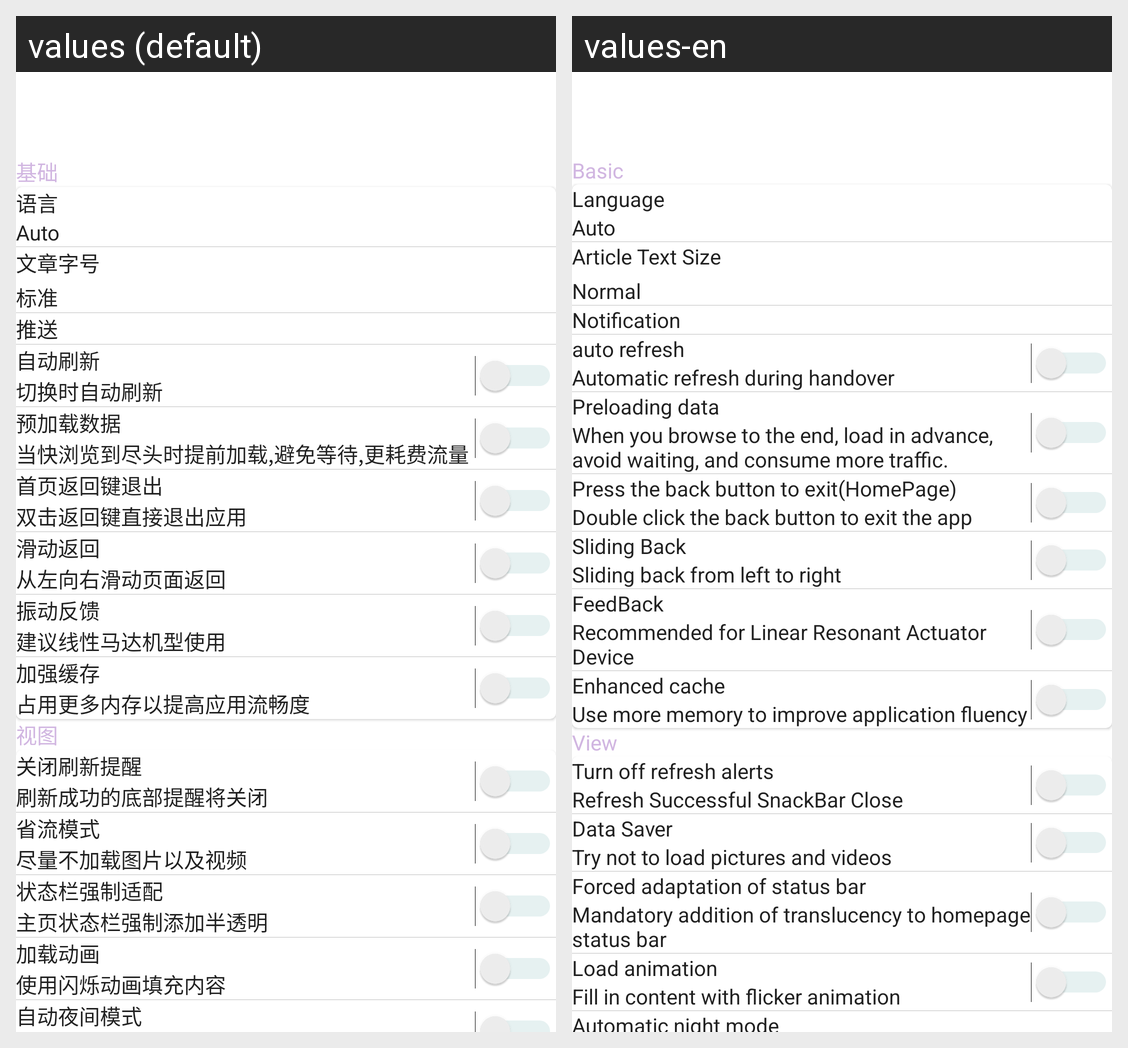

Strings drawn on this Android screen and how each of the app's shown locales translates them:
Android screen res/layout/activity_setting.xml rendered under 2 locales, left to right: values (default), values-en. Device: Nexus 5 (rendered at 1080×1920; each locale shown at half size, 540×960, under a caption strip naming it); theme AppTheme.
Strings drawn on this screen, with the default value and each locale's value (text and hints the layout hard-codes, and strings that could not be matched under every locale, appear in the picture but are not listed):

setting_basic
  values: 基础
  values-en: Basic

language
  values: 语言
  values-en: Language

text_size
  values: 文章字号
  values-en: Article Text Size

normal
  values: 标准
  values-en: Normal

notification
  values: 推送
  values-en: Notification

auto_refresh
  values: 自动刷新
  values-en: auto refresh

auto_refresh_detail
  values: 切换时自动刷新
  values-en: Automatic refresh during handover

auto_loadmore
  values: 预加载数据
  values-en: Preloading data

auto_loadmore_detail
  values: 当快浏览到尽头时提前加载,避免等待,更耗费流量
  values-en: When you browse to the end, load in advance, avoid waiting, and consume more traffic.

back_exit
  values: 首页返回键退出
  values-en: Press the back button to exit(HomePage)

back_exit_detail
  values: 双击返回键直接退出应用
  values-en: Double click the back button to exit the app

swipe_back
  values: 滑动返回
  values-en: Sliding Back

swipe_back_detail
  values: 从左向右滑动页面返回
  values-en: Sliding back from left to right

haptic
  values: 振动反馈
  values-en: FeedBack

haptic_detail
  values: 建议线性马达机型使用
  values-en: Recommended for Linear Resonant Actuator Device

high_ram
  values: 加强缓存
  values-en: Enhanced cache

high_ram_detail
  values: 占用更多内存以提高应用流畅度
  values-en: Use more memory to improve application fluency

setting_view
  values: 视图
  values-en: View

notice
  values: 关闭刷新提醒
  values-en: Turn off refresh alerts

notice_detail
  values: 刷新成功的底部提醒将关闭
  values-en: Refresh Successful SnackBar Close

no_image
  values: 省流模式
  values-en: Data Saver

no_image_detail
  values: 尽量不加载图片以及视频
  values-en: Try not to load pictures and videos

status_bar
  values: 状态栏强制适配
  values-en: Forced adaptation of status bar

status_bar_detail
  values: 主页状态栏强制添加半透明
  values-en: Mandatory addition of translucency to homepage status bar

skeleton
  values: 加载动画
  values-en: Load animation

skeleton_detail
  values: 使用闪烁动画填充内容
  values-en: Fill in content with flicker animation

auto_night
  values: 自动夜间模式
  values-en: Automatic night mode
